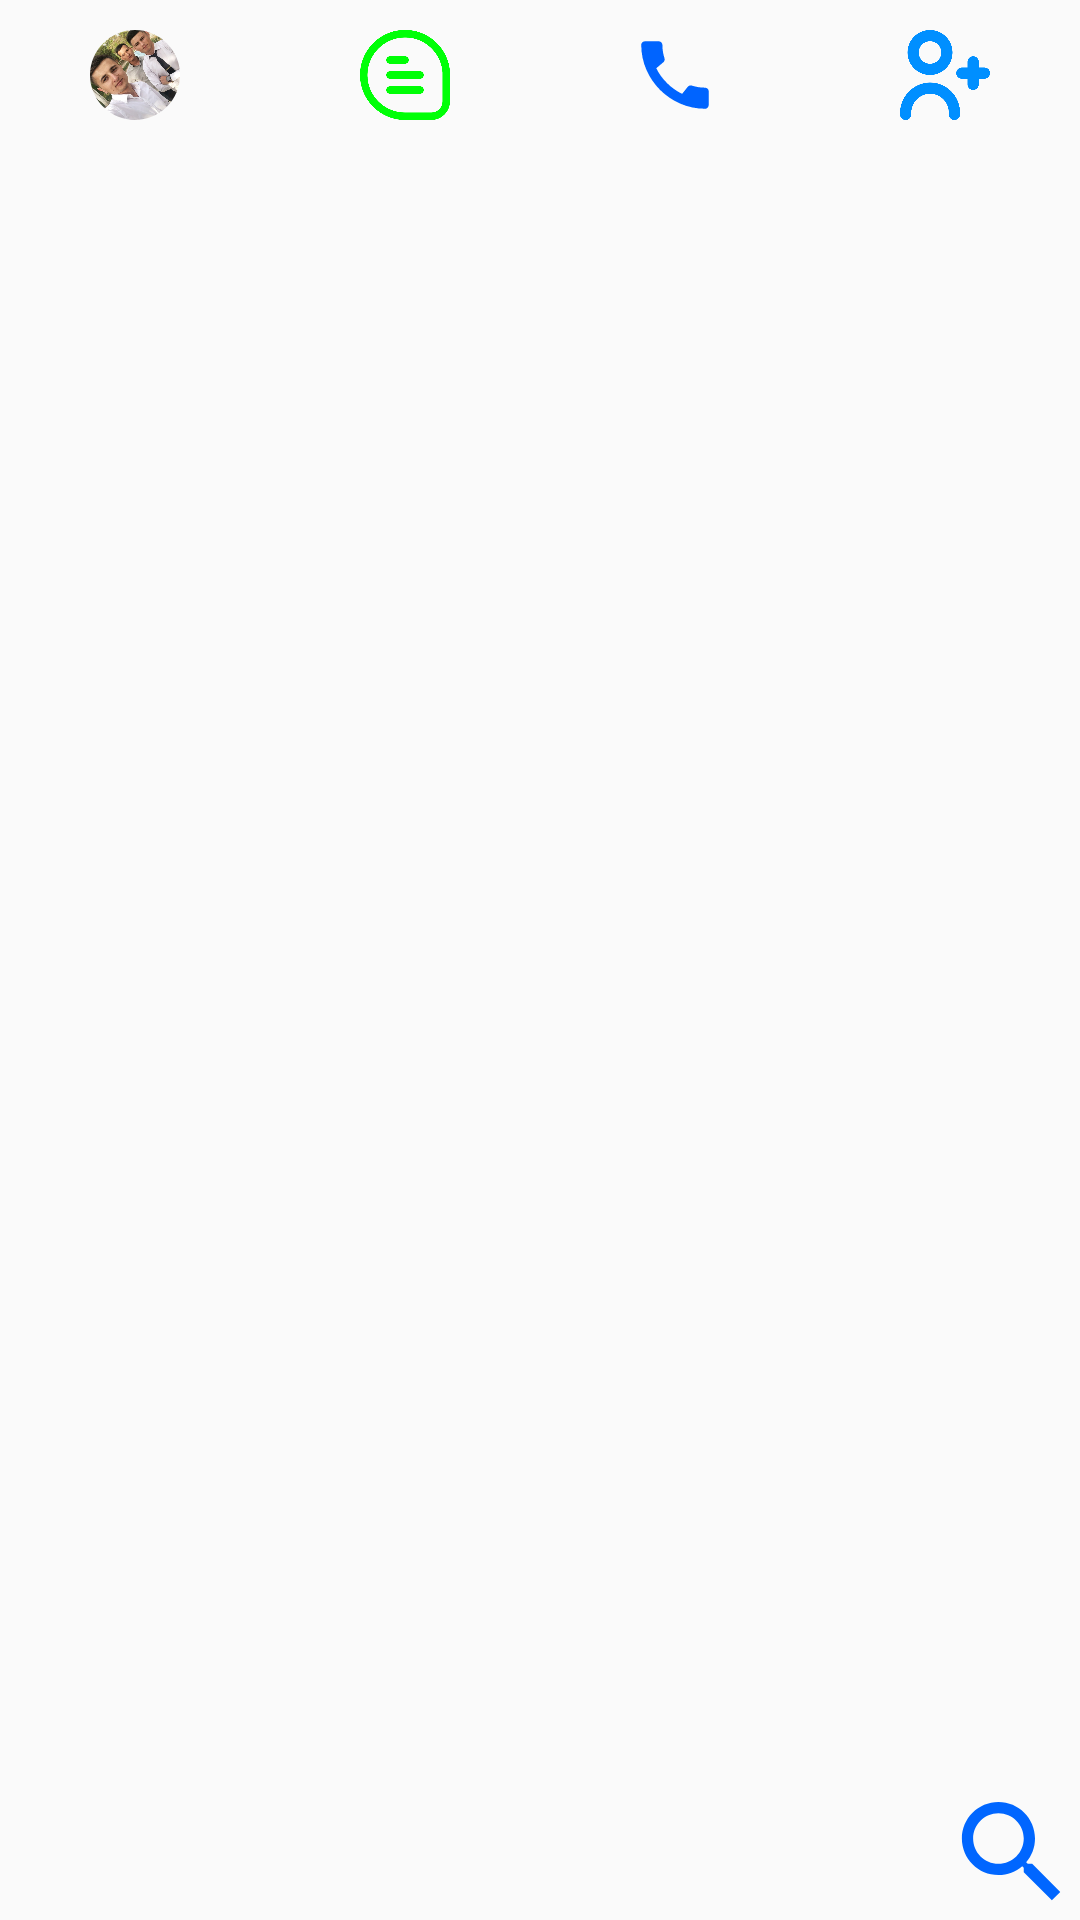

Write the Android layout XML for this screen, with the resource values it uses.
<!-- AndroidManifest.xml: application theme Theme.Imo_task3 -->
<!-- res/layout/activity_main.xml -->
<?xml version="1.0" encoding="utf-8"?>
<LinearLayout
    xmlns:android="http://schemas.android.com/apk/res/android"
    xmlns:app="http://schemas.android.com/apk/res-auto"
    android:orientation="vertical"
    android:gravity="center_horizontal"
    xmlns:tools="http://schemas.android.com/tools"
    android:layout_width="match_parent"
    android:layout_height="match_parent"
    tools:context=".MainActivity">

    <LinearLayout
        android:layout_width="match_parent"
        android:layout_height="wrap_content"
        android:orientation="horizontal">

        <LinearLayout
            android:layout_width="0dp"
            android:layout_height="wrap_content"
            android:gravity="center"
            android:layout_weight="1">

            <com.google.android.material.imageview.ShapeableImageView
                android:layout_width="30dp"
                android:layout_height="30dp"
                android:src="@drawable/user"
                app:shapeAppearanceOverlay="@style/circle"
                android:layout_margin="10dp"
                android:scaleType="centerCrop"
                android:adjustViewBounds="true"/>

        </LinearLayout>

        <LinearLayout
            android:layout_width="0dp"
            android:layout_height="wrap_content"
            android:gravity="center"
            android:layout_weight="1">

            <ImageView
                android:layout_width="30dp"
                android:layout_height="30dp"
                android:layout_margin="10dp"
                android:adjustViewBounds="true"
                android:scaleType="centerCrop"
                android:src="@drawable/sms" />

        </LinearLayout>

        <LinearLayout
            android:layout_width="0dp"
            android:layout_height="wrap_content"
            android:gravity="center"
            android:layout_weight="1">

            <ImageView
                android:layout_width="30dp"
                android:layout_height="30dp"
                android:src="@drawable/ic_baseline_call_24"
                android:layout_margin="10dp"
                android:scaleType="centerCrop"
                android:adjustViewBounds="true"/>

        </LinearLayout>

        <LinearLayout
            android:layout_width="0dp"
            android:layout_height="wrap_content"
            android:gravity="center"
            android:layout_weight="1">

            <ImageView
                android:layout_width="30dp"
                android:layout_height="30dp"
                android:src="@drawable/add_user"
                android:layout_margin="10dp"
                android:scaleType="centerCrop"
                android:adjustViewBounds="true"/>

        </LinearLayout>

    </LinearLayout>

    <LinearLayout
        android:layout_width="match_parent"
        android:layout_height="0dp"
        android:layout_weight="1">

        <androidx.recyclerview.widget.RecyclerView
            android:id="@+id/rv_main"
            android:layout_width="match_parent"
            android:layout_height="match_parent"/>

    </LinearLayout>

    <LinearLayout
        android:layout_width="match_parent"
        android:layout_height="wrap_content">

        <ImageView
            android:layout_width="45dp"
            android:layout_height="45dp"
            android:src="@drawable/ic_baseline_add_24"/>

        <View
            android:layout_width="0dp"
            android:layout_height="match_parent"
            android:layout_weight="1"/>

        <ImageView
            android:layout_width="45dp"
            android:layout_height="45dp"
            android:src="@drawable/ic_baseline_search_24"/>

    </LinearLayout>

</LinearLayout>
<!-- resources referenced by this layout -->
<resources>
  <!-- drawable add_user: png bitmap (drawable-v24, 31681 bytes) -->
  <!-- drawable ic_baseline_call_24 (drawable-v24) -->
  <vector android:height="24dp" android:tint="#0064FF"
      android:viewportHeight="24" android:viewportWidth="24"
      android:width="24dp" xmlns:android="http://schemas.android.com/apk/res/android">
      <path android:fillColor="@android:color/white" android:pathData="M20.01,15.38c-1.23,0 -2.42,-0.2 -3.53,-0.56 -0.35,-0.12 -0.74,-0.03 -1.01,0.24l-1.57,1.97c-2.83,-1.35 -5.48,-3.9 -6.89,-6.83l1.95,-1.66c0.27,-0.28 0.35,-0.67 0.24,-1.02 -0.37,-1.11 -0.56,-2.3 -0.56,-3.53 0,-0.54 -0.45,-0.99 -0.99,-0.99H4.19C3.65,3 3,3.24 3,3.99 3,13.28 10.73,21 20.01,21c0.71,0 0.99,-0.63 0.99,-1.18v-3.45c0,-0.54 -0.45,-0.99 -0.99,-0.99z"/>
  </vector>
  <!-- drawable ic_baseline_search_24 (drawable-v24) -->
  <vector android:height="24dp" android:tint="#0066FF"
      android:viewportHeight="24" android:viewportWidth="24"
      android:width="24dp" xmlns:android="http://schemas.android.com/apk/res/android">
      <path android:fillColor="@android:color/white" android:pathData="M15.5,14h-0.79l-0.28,-0.27C15.41,12.59 16,11.11 16,9.5 16,5.91 13.09,3 9.5,3S3,5.91 3,9.5 5.91,16 9.5,16c1.61,0 3.09,-0.59 4.23,-1.57l0.27,0.28v0.79l5,4.99L20.49,19l-4.99,-5zM9.5,14C7.01,14 5,11.99 5,9.5S7.01,5 9.5,5 14,7.01 14,9.5 11.99,14 9.5,14z"/>
  </vector>
  <!-- drawable sms: png bitmap (drawable-v24, 31891 bytes) -->
  <!-- drawable user: jpg bitmap (drawable-v24, 112461 bytes) -->
  <style name="circle">
          <item name="cornerSize">50%</item>
      </style>
  <style name="Theme.Imo_task3" parent="Theme.AppCompat.Light.NoActionBar">
          
          <item name="colorPrimary">@color/purple_500</item>
          <item name="colorPrimaryVariant">@color/purple_700</item>
          <item name="colorOnPrimary">@color/white</item>
          
          <item name="colorSecondary">@color/teal_200</item>
          <item name="colorSecondaryVariant">@color/teal_700</item>
          <item name="colorOnSecondary">@color/black</item>
          
          <item name="android:statusBarColor" tools:targetApi="l">?attr/colorPrimaryVariant</item>
          
      </style>
  <!-- not gathered from this repository: default colours our renderer supplied (Android Studio template values) -->
  <color name="purple_500">#FF6200EE</color>
  <color name="purple_700">#FF3700B3</color>
  <color name="teal_200">#FF03DAC5</color>
  <color name="teal_700">#FF018786</color>
  <color name="black">#FF000000</color>
  <color name="white">#FFFFFFFF</color>
</resources>
